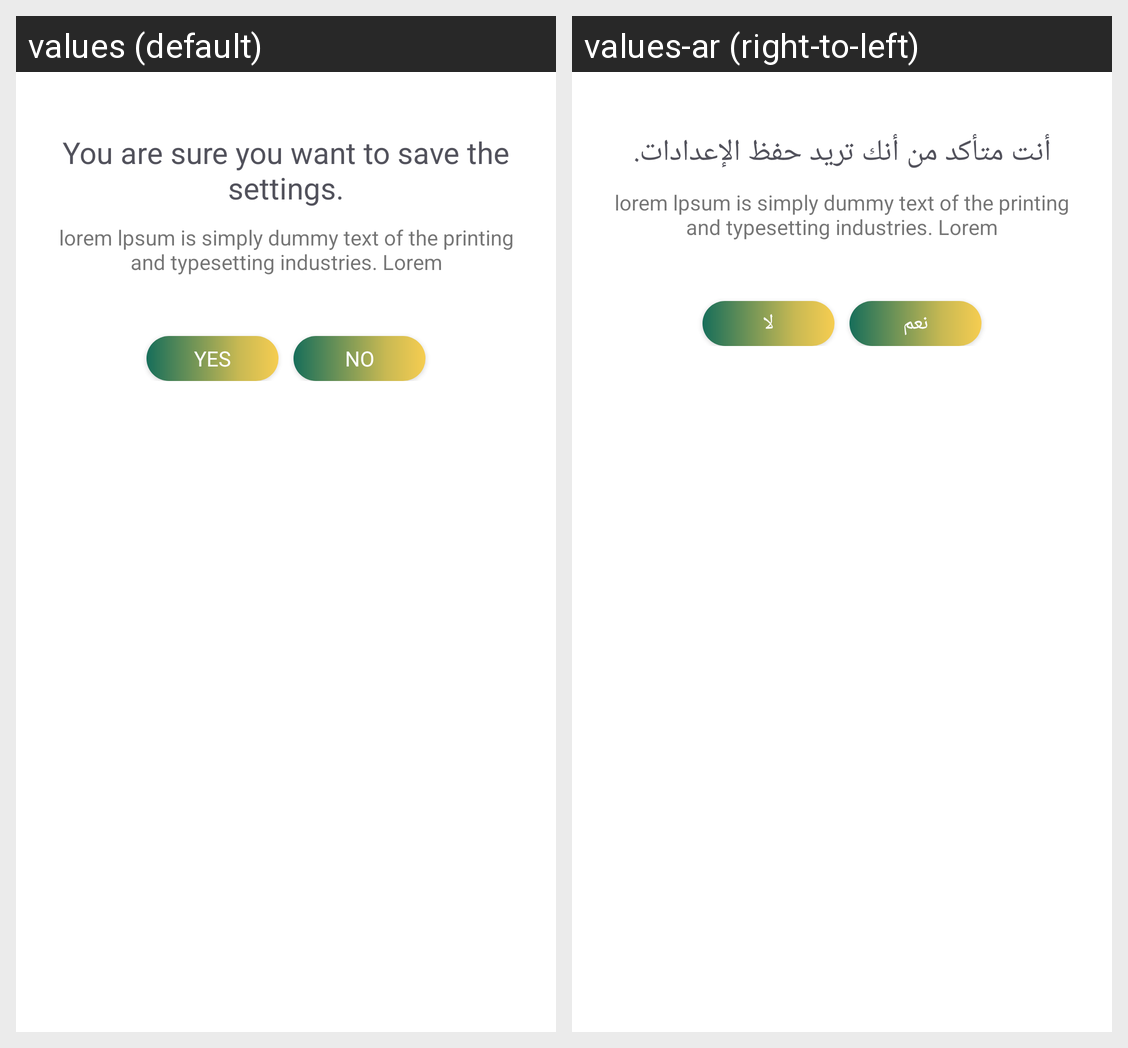

For this localized Android screen grid, give each drawn string resource with its value in every locale shown.
Android screen res/layout/custom_confirm_settings_dialog.xml rendered under 2 locales, left to right: values (default), values-ar (right-to-left). Device: Nexus 5 (rendered at 1080×1920; each locale shown at half size, 540×960, under a caption strip naming it); theme AppTheme.
Strings drawn on this screen, with the default value and each locale's value (text and hints the layout hard-codes, and strings that could not be matched under every locale, appear in the picture but are not listed):

setting_title_label
  values: You are sure you want to save the settings.
  values-ar: أنت متأكد من أنك تريد حفظ الإعدادات.

setting_saving_msg
  values: lorem lpsum is simply dummy text of the printing and typesetting industries. Lorem
  values-ar: lorem lpsum is simply dummy text of the printing and typesetting industries. Lorem

yes_label
  values: YES
  values-ar: نعم

no_label
  values: NO
  values-ar: لا
